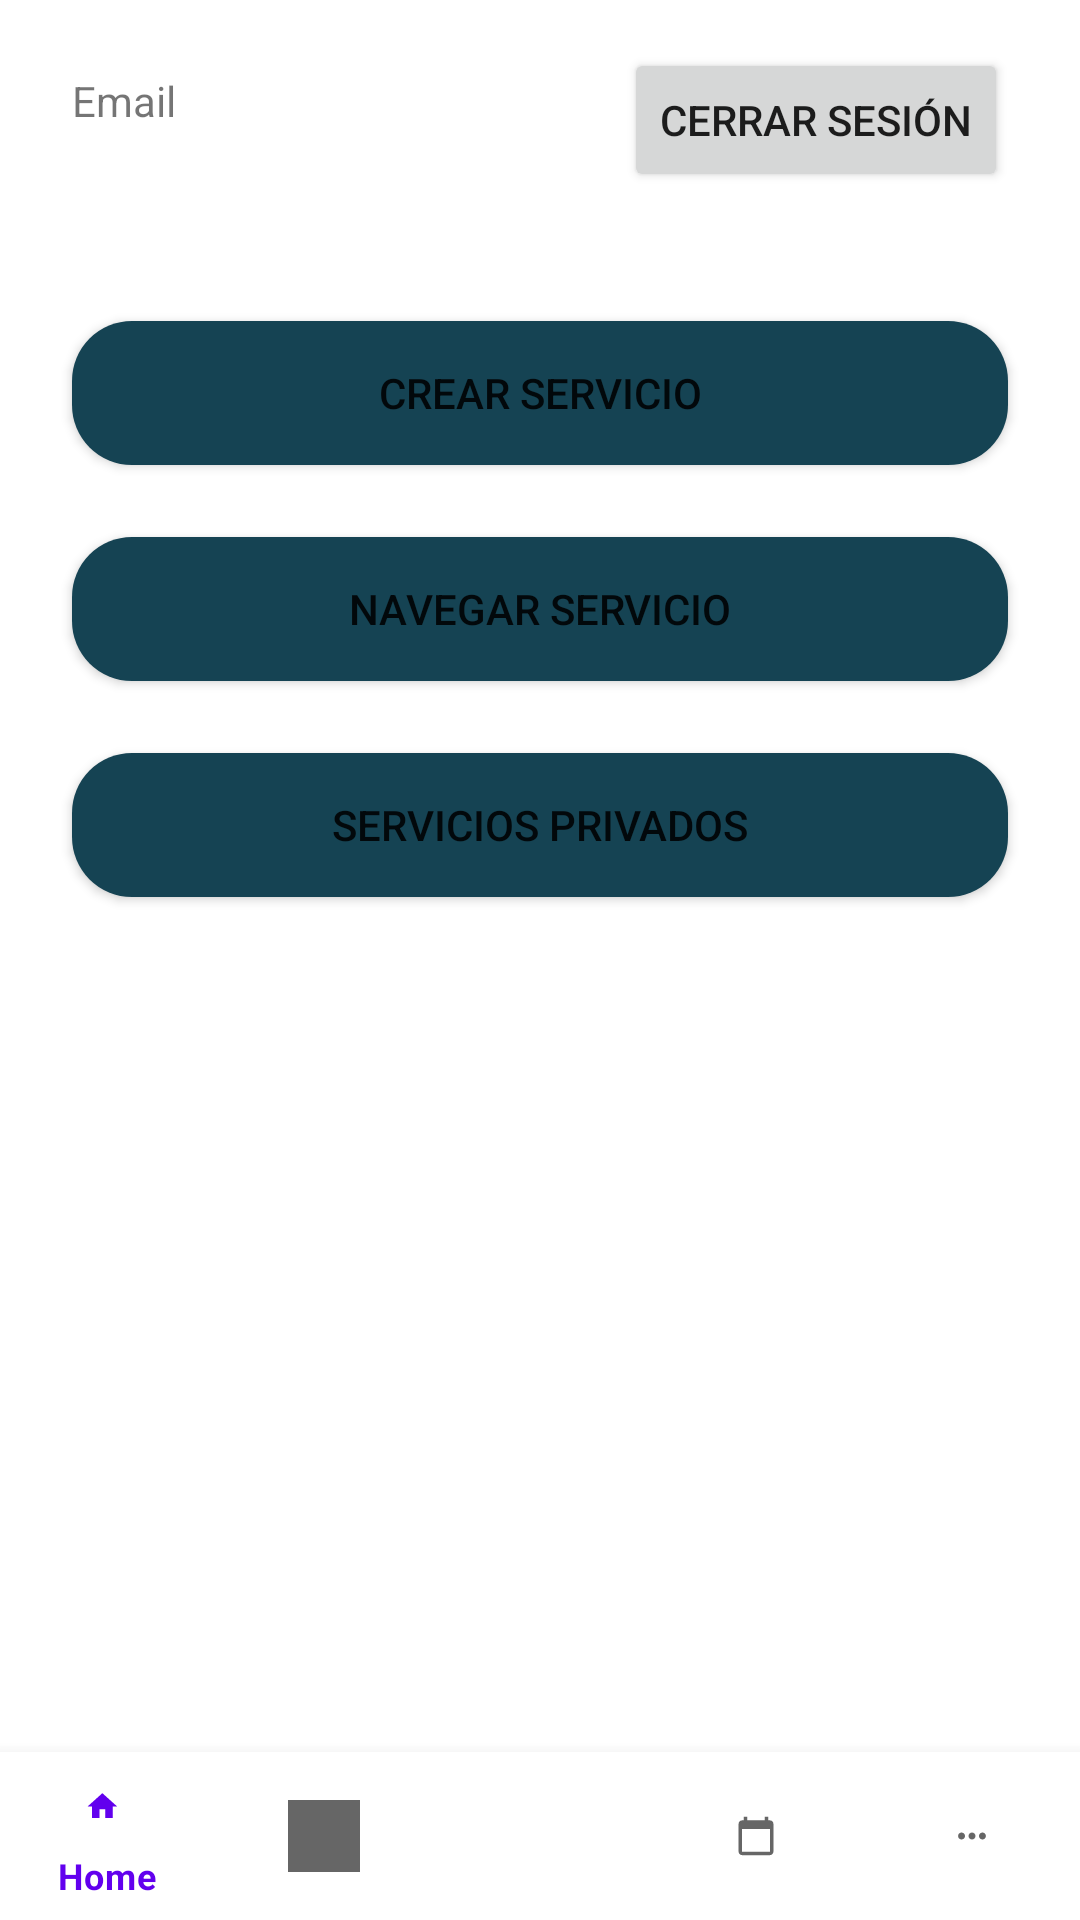

Android layout source for this screen:
<!-- AndroidManifest.xml: application theme Theme.AppMovil -->
<!-- res/layout/activity_home.xml -->
<?xml version="1.0" encoding="utf-8"?>
<androidx.constraintlayout.widget.ConstraintLayout xmlns:android="http://schemas.android.com/apk/res/android"
    xmlns:app="http://schemas.android.com/apk/res-auto"
    xmlns:tools="http://schemas.android.com/tools"
    android:layout_width="match_parent"
    android:layout_height="match_parent"
    android:fitsSystemWindows="true"
    tools:context=".Home">



    <com.google.android.material.bottomnavigation.BottomNavigationView
        android:id="@+id/button_navegation"
        style="@style/botonNavegacion"
        android:layout_width="match_parent"
        android:layout_height="wrap_content"
        android:layout_alignParentStart="true"
        android:layout_alignParentLeft="true"
        android:layout_alignParentEnd="true"
        android:layout_alignParentRight="true"
        android:layout_alignParentBottom="true"
        android:elevation="8dp"
        app:labelVisibilityMode="selected"
        app:layout_constraintBottom_toBottomOf="parent"
        app:layout_constraintLeft_toLeftOf="parent"
        app:layout_constraintRight_toRightOf="parent"
        app:menu="@menu/boton_navegacion"></com.google.android.material.bottomnavigation.BottomNavigationView>

    <TextView
        android:id="@+id/textoObtenerEmail"
        android:layout_width="wrap_content"
        android:layout_height="wrap_content"
        android:layout_marginStart="24dp"
        android:layout_marginTop="24dp"
        android:text="Email"
        app:layout_constraintStart_toStartOf="parent"
        app:layout_constraintTop_toTopOf="parent" />

    <Button
        android:id="@+id/buttonCerrarSesion"
        android:layout_width="wrap_content"
        android:layout_height="wrap_content"
        android:layout_marginStart="16dp"
        android:layout_marginTop="16dp"
        android:layout_marginEnd="24dp"
        android:layout_toEndOf="@+id/textoObtenerEmail"

        android:text="Cerrar Sesión"
        app:layout_constraintEnd_toEndOf="parent"
        app:layout_constraintHorizontal_bias="1.0"
        app:layout_constraintStart_toEndOf="@+id/textoObtenerEmail"
        app:layout_constraintTop_toTopOf="parent" />

    <Button
        android:id="@+id/pantallaCrearServicio"
        android:layout_width="match_parent"
        android:layout_height="wrap_content"
        android:layout_below="@+id/textoObtenerEmail"
        android:layout_marginStart="24dp"
        android:layout_marginTop="64dp"
        android:layout_marginEnd="24dp"
        android:background="@drawable/boton_redondo"
        android:text="Crear Servicio"
        app:layout_constraintEnd_toEndOf="parent"
        app:layout_constraintStart_toStartOf="parent"
        app:layout_constraintTop_toBottomOf="@+id/textoObtenerEmail" />

    <Button
        android:id="@+id/pantallaNavegarServicios"
        android:layout_width="match_parent"
        android:layout_height="wrap_content"
        android:layout_below="@+id/textoObtenerEmail"
        android:layout_marginStart="24dp"
        android:layout_marginTop="24dp"
        android:layout_marginEnd="24dp"
        android:background="@drawable/boton_redondo"
        android:text="Navegar Servicio"
        app:layout_constraintEnd_toEndOf="parent"
        app:layout_constraintHorizontal_bias="0.0"
        app:layout_constraintStart_toStartOf="parent"
        app:layout_constraintTop_toBottomOf="@+id/pantallaCrearServicio" />

    <Button
        android:id="@+id/serviciosPrivados"
        android:layout_width="match_parent"
        android:layout_height="wrap_content"
        android:layout_below="@+id/textoObtenerEmail"
        android:layout_marginStart="24dp"
        android:layout_marginTop="24dp"
        android:layout_marginEnd="24dp"
        android:background="@drawable/boton_redondo"
        android:text="Servicios Privados"
        app:layout_constraintEnd_toEndOf="parent"
        app:layout_constraintHorizontal_bias="0.0"
        app:layout_constraintStart_toStartOf="parent"
        app:layout_constraintTop_toBottomOf="@+id/pantallaNavegarServicios" />


</androidx.constraintlayout.widget.ConstraintLayout>
<!-- resources referenced by this layout -->
<resources>
  <!-- drawable boton_redondo (drawable) -->
  <?xml version="1.0" encoding="utf-8"?>
  <shape xmlns:android="http://schemas.android.com/apk/res/android">
      <corners android:radius="20dp"></corners>
      <solid android:color="#FF154353"></solid>
  </shape>
  <style name="botonNavegacion">
          <item name="android:background">@color/gris</item>
          <item name="itemIconTint">@color/white</item>
          <item name="itemTextColor">@color/white</item>
  
      </style>
  <style name="Theme.AppMovil" parent="Theme.MaterialComponents.DayNight.DarkActionBar">
          
          <item name="colorPrimary">@color/purple_500</item>
          <item name="colorPrimaryVariant">@color/purple_700</item>
          <item name="colorOnPrimary">@color/white</item>
          
          <item name="colorSecondary">@color/teal_200</item>
          <item name="colorSecondaryVariant">@color/teal_700</item>
          <item name="colorOnSecondary">@color/black</item>
          
          <item name="android:statusBarColor" tools:targetApi="l">?attr/colorPrimaryVariant</item>
          
      </style>
  <color name="gris">#7E7E7E</color>
  <color name="white">#FFFFFFFF</color>
  <color name="purple_500">#FF6200EE</color>
  <color name="purple_700">#FF3700B3</color>
  <color name="teal_200">#FF03DAC5</color>
  <color name="teal_700">#FF018786</color>
  <color name="black">#FF000000</color>
</resources>
